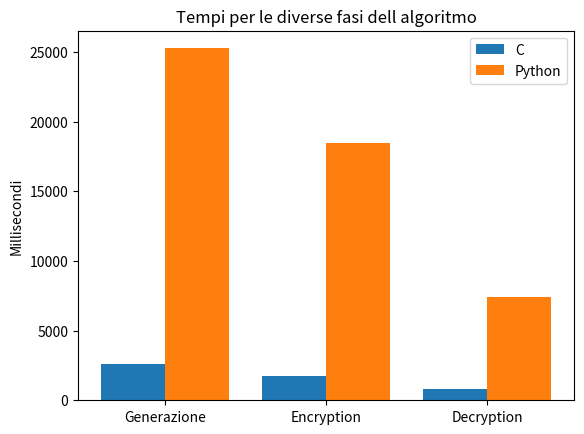

Here is the Python script that generated this plot:
import numpy as np  
import matplotlib.pyplot as plt  
  
X = ['Generazione','Encryption','Decryption'] 
# valori a 512 bit
# c = [5.35,2.86,0.96] 
# python = [19.87,11.2,4.18] 

# valori a 7680 bit
c = [2568, 1706, 785] 
python = [25254.772, 18429.7, 7438.9] 

X_axis = np.arange(len(X)) 
  
plt.bar(X_axis - 0.2, c, 0.4, label = 'C') 
plt.bar(X_axis + 0.2, python, 0.4, label = 'Python') 
  
plt.xticks(X_axis, X) 
#plt.xlabel("Tempi per le varie fasi dell algoritmo") 
plt.ylabel("Millisecondi") 
plt.title("Tempi per le diverse fasi dell algoritmo") 
plt.legend() 
plt.show()

# a 512 bit